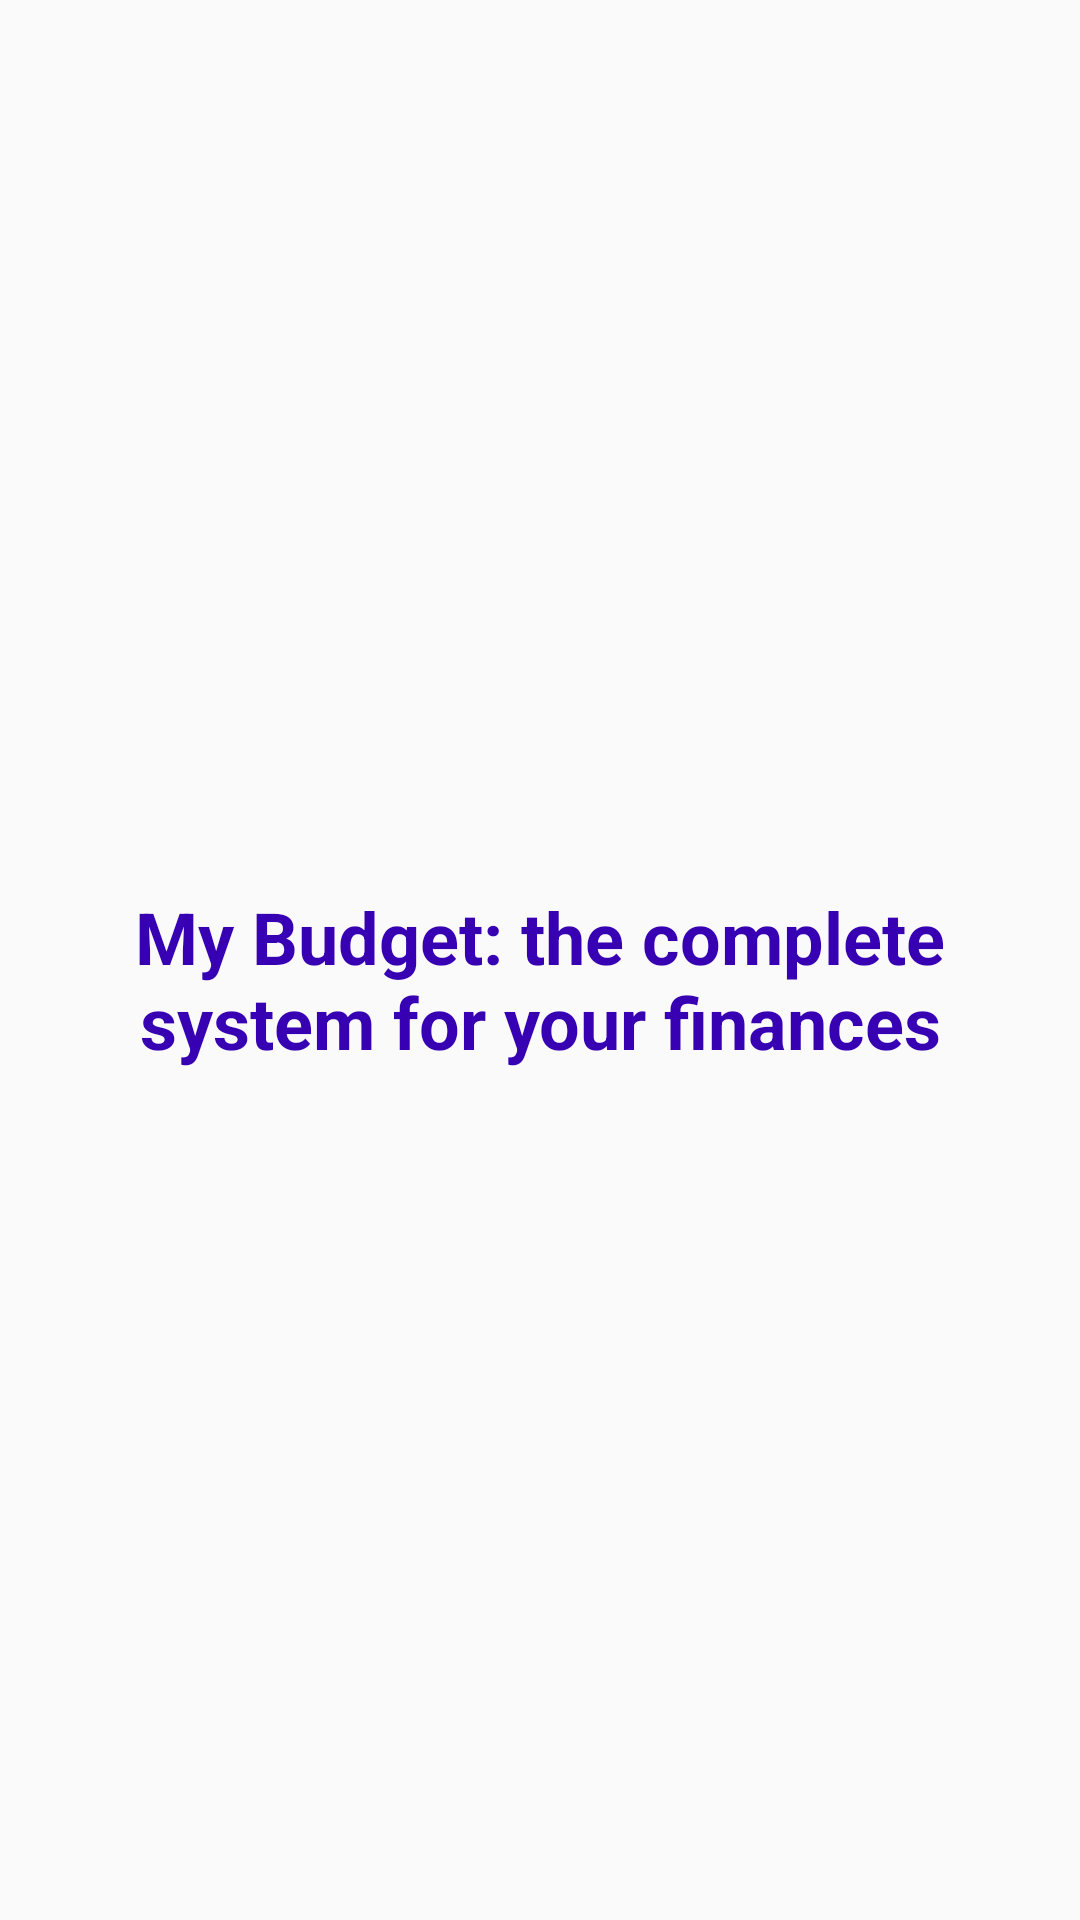

This screen was rendered from an Android layout file. Write that file and the resources it references.
<!-- AndroidManifest.xml: application theme AppTheme -->
<!-- res/layout/activity_intro.xml -->
<?xml version="1.0" encoding="utf-8"?>
<androidx.constraintlayout.widget.ConstraintLayout xmlns:android="http://schemas.android.com/apk/res/android"
    xmlns:app="http://schemas.android.com/apk/res-auto"
    xmlns:tools="http://schemas.android.com/tools"
    android:layout_width="match_parent"
    android:layout_height="match_parent"
    tools:context=".ui.login.IntroActivity">

    <Button
        android:id="@+id/button_sign"
        android:layout_width="wrap_content"
        android:layout_height="wrap_content"
        android:layout_marginTop="66dp"
        android:layout_marginEnd="72dp"
        android:layout_marginBottom="209dp"
        android:backgroundTint="@color/colorPrimary"
        android:text="@string/action_sign_up"
        android:textColor="@color/textColorPrimaryInverse"
        app:layout_constraintBottom_toBottomOf="@+id/button_log"
        app:layout_constraintEnd_toEndOf="parent"
        app:layout_constraintStart_toEndOf="@+id/button_log"
        app:layout_constraintTop_toTopOf="@+id/button_log"
        app:layout_constraintVertical_bias="0.24" />

    <ImageView
        android:id="@+id/imageView"
        android:layout_width="wrap_content"
        android:layout_height="wrap_content"
        android:layout_marginTop="150dp"
        android:layout_marginBottom="87dp"
        android:src="@drawable/ic_launcher_background"
        app:layout_constraintBottom_toTopOf="@+id/textView_first"
        app:layout_constraintEnd_toEndOf="parent"
        app:layout_constraintHorizontal_bias="0.498"
        app:layout_constraintStart_toStartOf="parent"
        app:layout_constraintTop_toTopOf="parent"
        app:layout_constraintVertical_bias="0.517" />

    <TextView
        android:id="@+id/textView_first"
        android:layout_width="310dp"
        android:layout_height="98dp"
        android:layout_marginTop="50dp"
        android:text="@string/app_description"
        android:textAlignment="center"
        android:textColor="@color/colorAccent"
        android:textSize="24sp"
        android:textStyle="bold"
        app:layout_constraintBottom_toBottomOf="parent"
        app:layout_constraintEnd_toEndOf="parent"
        app:layout_constraintStart_toStartOf="parent"
        app:layout_constraintTop_toTopOf="parent" />

    <Button
        android:id="@+id/button_log"
        android:layout_width="wrap_content"
        android:layout_height="wrap_content"
        android:layout_marginStart="76dp"
        android:layout_marginTop="66dp"
        android:layout_marginBottom="209dp"
        android:backgroundTint="@color/colorPrimary"
        android:text="@string/action_login"
        android:textColor="@color/textColorPrimaryInverse"
        app:layout_constraintBottom_toBottomOf="parent"
        app:layout_constraintEnd_toStartOf="@+id/button_sign"
        app:layout_constraintStart_toStartOf="parent"
        app:layout_constraintTop_toBottomOf="@+id/textView_first"
        app:layout_constraintVertical_bias="0.0" />

</androidx.constraintlayout.widget.ConstraintLayout>
<!-- resources referenced by this layout -->
<resources>
  <color name="colorAccent">#3700B3</color>
  <color name="colorPrimary">#008577</color>
  <color name="textColorPrimaryInverse">#FFFFFF</color>
  <string name="action_login">Login</string>
  <string name="action_sign_up">Sign Up</string>
  <string name="app_description">"My Budget: the complete system for your finances"</string>
  <style name="AppTheme" parent="Theme.AppCompat.Light.DarkActionBar">
          
          <item name="colorPrimary">@color/colorPrimary</item>
          <item name="colorPrimaryDark">@color/colorPrimaryDark</item>
          <item name="colorAccent">@color/colorAccent</item>
          <item name="android:textColorPrimary">@color/textColorPrimary</item>
          <item name="android:textColorPrimaryInverse">@color/textColorPrimaryInverse</item>
          <item name="android:statusBarColor">@color/colorPrimaryDark</item>
  
      </style>
  <color name="colorPrimaryDark">#005748</color>
  <color name="textColorPrimary">#000000</color>
</resources>
